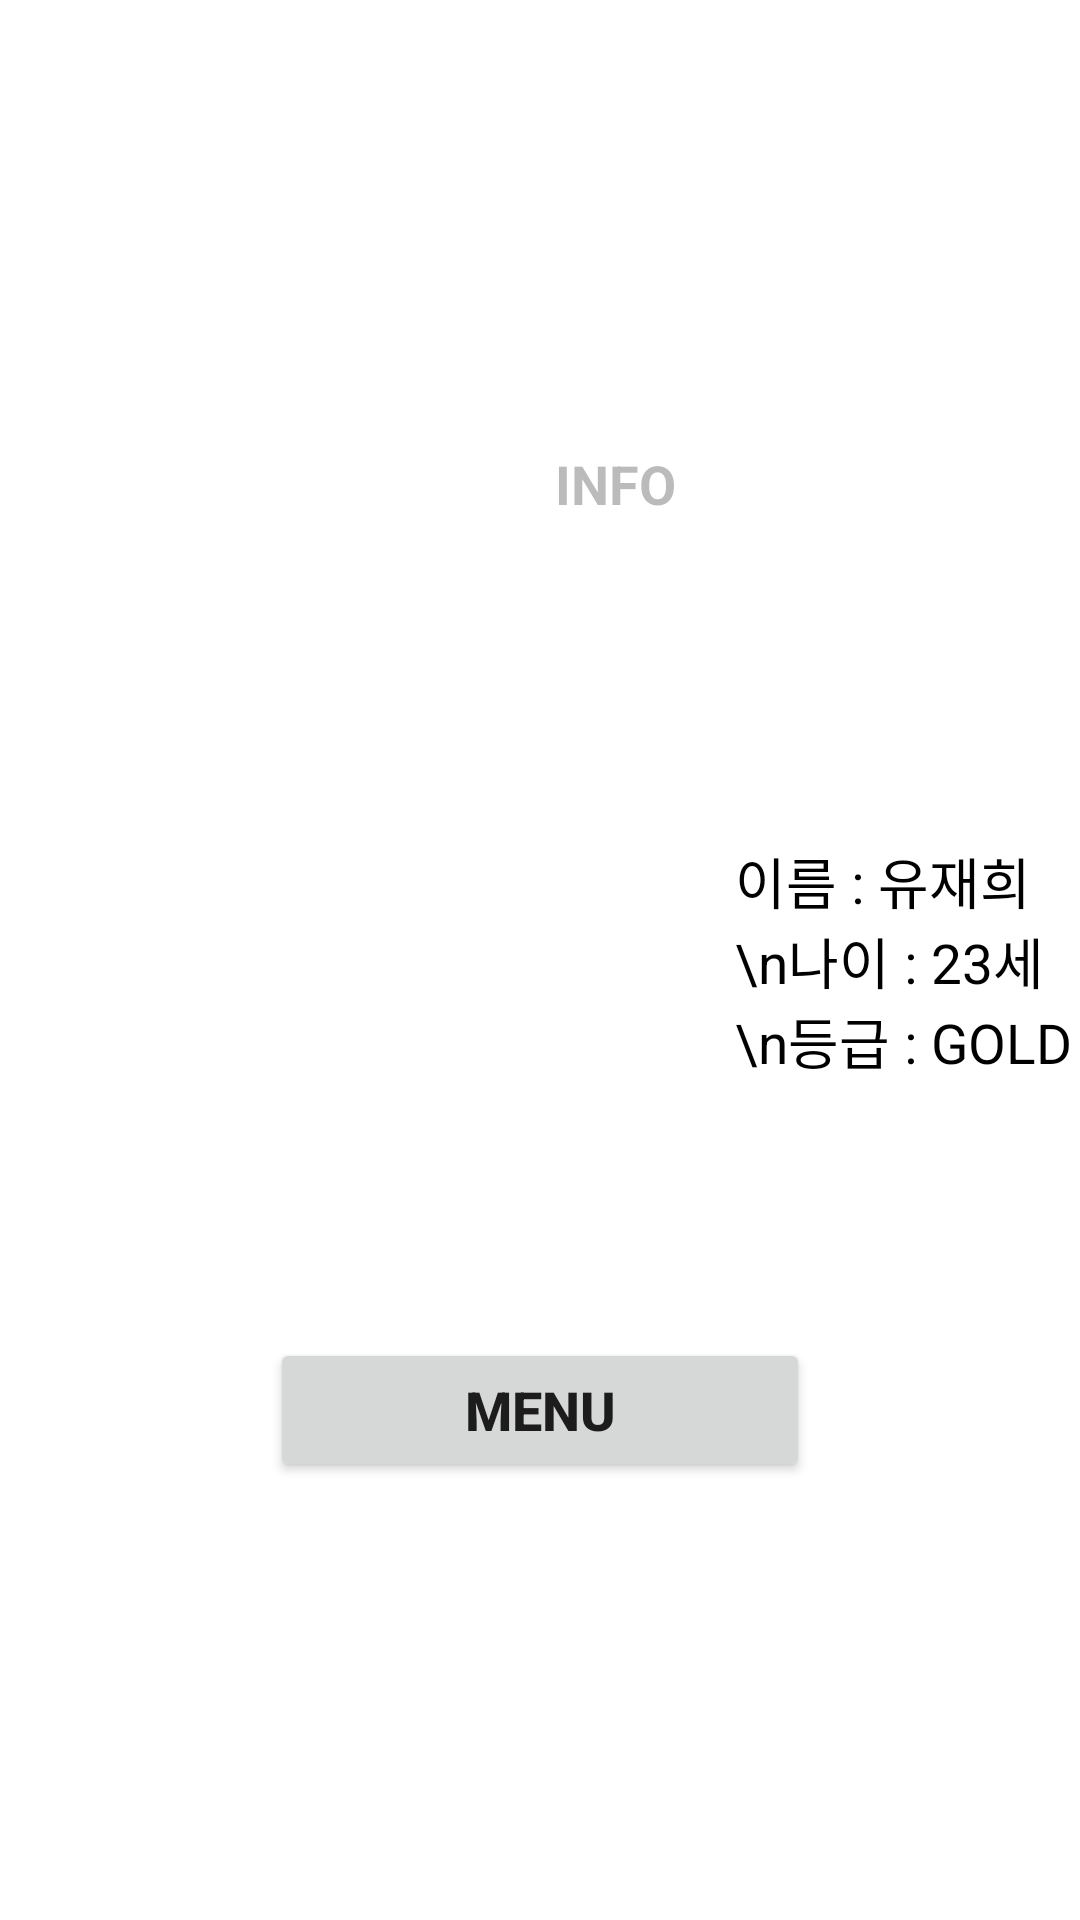

This screen was rendered from an Android layout file. Write that file and the resources it references.
<!-- AndroidManifest.xml: application theme Theme.20273003_last_project -->
<!-- res/layout/activity_info.xml -->
<RelativeLayout xmlns:android="http://schemas.android.com/apk/res/android"
    android:layout_width="match_parent"
    android:layout_height="match_parent"  >

    <LinearLayout
        android:layout_width="wrap_content"
        android:layout_height="wrap_content"
        android:layout_centerHorizontal="true"
        android:layout_marginStart="20dp"
        android:layout_marginTop="120dp"
        android:layout_marginEnd="170dp"
        android:layout_marginBottom="20dp"
        android:background="#aaffffff"
        android:gravity="center_vertical"
        android:orientation="vertical"
        android:padding="20dp">

        <TextView
            android:id="@+id/titleText"
            android:layout_width="180dp"
            android:layout_height="wrap_content"
            android:layout_marginTop="9dp"
            android:gravity="center_horizontal"
            android:text="INFO"
            android:textColor="#ff333333"
            android:textSize="18dp"
            android:textStyle="bold" />

    </LinearLayout>

    <LinearLayout
        android:layout_width="wrap_content"
        android:layout_height="wrap_content"
        android:layout_centerInParent="true"
        android:layout_marginStart="20dp"
        android:layout_marginTop="20dp"
        android:layout_marginEnd="20dp"
        android:layout_marginBottom="20dp"
        android:background="#aaffffff"
        android:orientation="vertical"
        android:padding="20dp">

        <Button
            android:id="@+id/backButton"
            android:layout_width="180dp"
            android:layout_height="wrap_content"
            android:layout_marginTop="300dp"
            android:text="MENU"
            android:textSize="18dp"
            android:textStyle="bold" />
    </LinearLayout>


    <LinearLayout
        android:layout_width="wrap_content"
        android:layout_height="wrap_content"
        android:orientation="horizontal">

        <ImageView
            android:layout_width="200dp"
            android:layout_height="150dp"
            android:layout_marginLeft="15dp"
            android:layout_marginTop="250dp"
            android:src="@drawable/film" />

        <TextView
            android:layout_width="match_parent"
            android:layout_height="wrap_content"
            android:layout_marginLeft="30dp"
            android:layout_marginTop="280dp"
            android:text="이름 : 유재희 \n나이 : 23세 \n등급 : GOLD"
            android:textColor="@color/black"
            android:textSize="55px"/>


    </LinearLayout>

</RelativeLayout>
<!-- resources referenced by this layout -->
<resources>
  <style name="Theme.20273003_last_project" parent="Theme.MaterialComponents.DayNight.DarkActionBar">
          
          <item name="colorPrimary">@color/purple_500</item>
          <item name="colorPrimaryVariant">@color/purple_700</item>
          <item name="colorOnPrimary">@color/white</item>
          
          <item name="colorSecondary">@color/teal_200</item>
          <item name="colorSecondaryVariant">@color/teal_700</item>
          <item name="colorOnSecondary">@color/black</item>
          
          <item name="android:statusBarColor" tools:targetApi="l">?attr/colorPrimaryVariant</item>
          
      </style>
  <!-- not gathered from this repository: default colours our renderer supplied (Android Studio template values) -->
  <color name="purple_500">#FF6200EE</color>
  <color name="purple_700">#FF3700B3</color>
  <color name="teal_200">#FF03DAC5</color>
  <color name="teal_700">#FF018786</color>
  <color name="black">#FF000000</color>
  <color name="white">#FFFFFFFF</color>
</resources>
